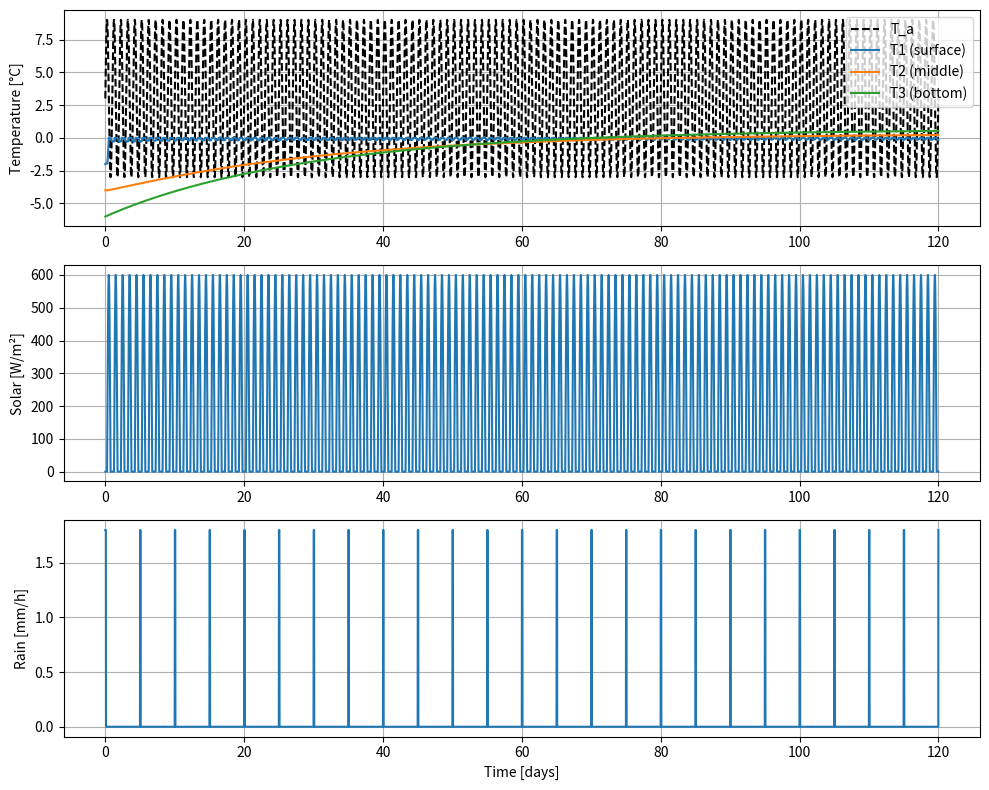
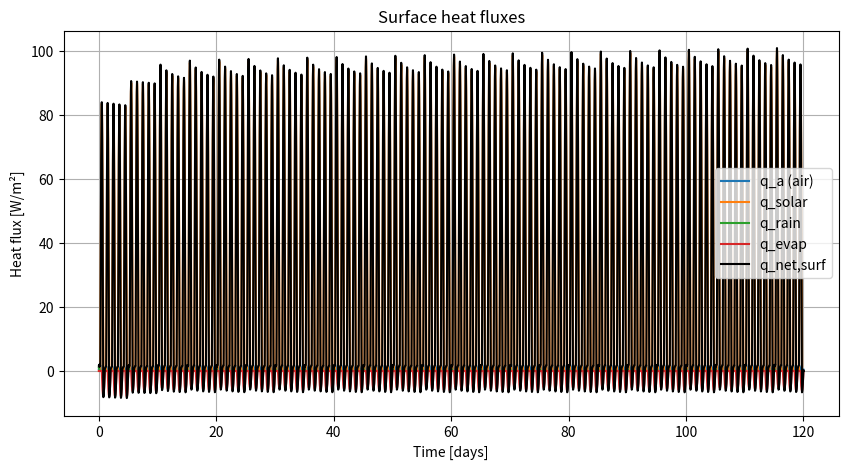
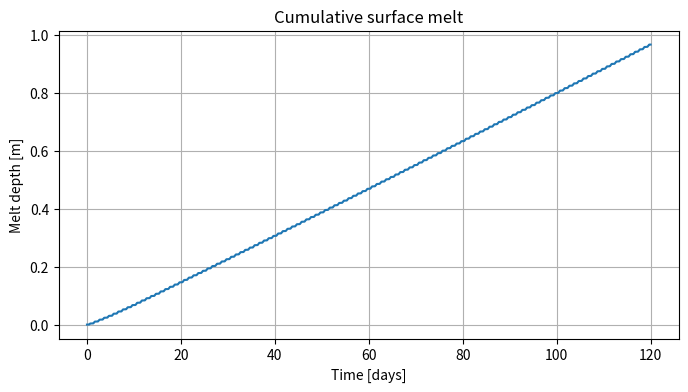
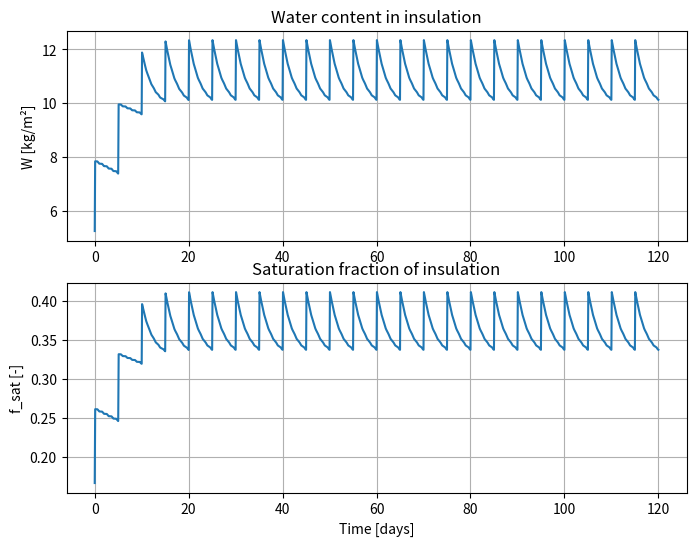
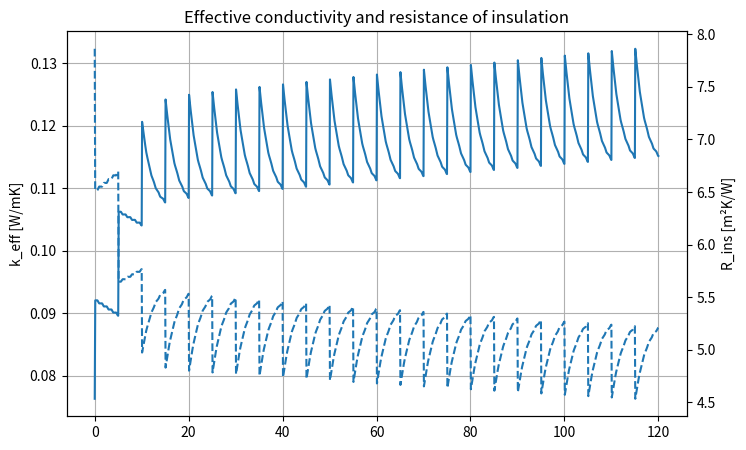
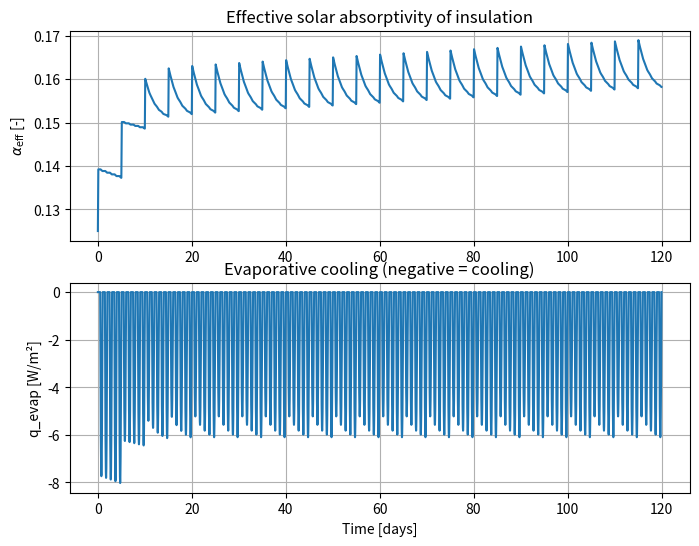
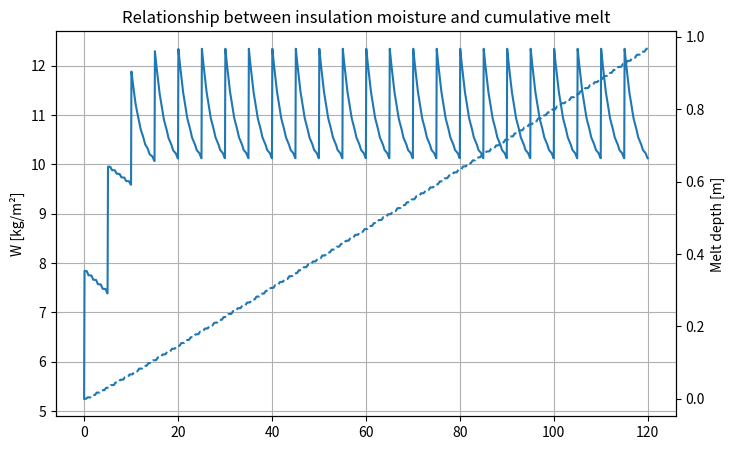

Here is the Python script that generated these plots, in order:
import numpy as np
import matplotlib.pyplot as plt

# ============================================================
#  3-layer Snow Storage RC Model with switchable insulation
# ============================================================

USE_ADVANCED_INSULATION = True  # True: moisture model, False: constant R

# ---------- Physical constants ----------
sigma   = 5.670374419e-8      # Stefan-Boltzmann [W/m^2 K^4]
Lf      = 3.34e5              # Latent heat of fusion [J/kg]
rho_i   = 917.0               # Ice density [kg/m^3]
rho_s   = 400.0               # Snow bulk density [kg/m^3]
c_s     = 2100.0              # Snow specific heat [J/kg K]
rho_w   = 1000.0              # Water density [kg/m^3]
c_w     = 4180.0              # Water specific heat [J/kg K]
Tfreeze = 273.15              # 0°C [K]

# ---------- Snow & insulation ----------
Hs   = 2.0                    # total snow thickness [m]
Ns   = 3                      # number of snow layers
dz_s = Hs / Ns                # thickness per snow layer [m]

k_snow = 0.25                 # snow conductivity [W/mK]
Hi     = 0.6                  # insulation thickness [m]

# Simple (constant) insulation parameters
k_i_const     = 0.06          # [W/mK]
alpha_const   = 0.10          # [-]
eta_rain_const = 1.0          # fraction of rain heat reaching snow

# Ground insulation
Hg_ins = 0.3                  # [m]
kg_ins = 0.04                 # [W/mK]

# ---------- Surface HTC (air-side, conv + LW) ----------
h_conv  = 8.0                 # convective coefficient [W/m^2K]
epsilon = 0.95
T_mean  = 273.15 + 3.0        # nominal mean temperature [K]
h_rad   = 4.0 * epsilon * sigma * T_mean**3
h_eff   = h_conv + h_rad

R_eff = 1.0 / h_eff           # air-side resistance [m^2K/W]

# ---------- Thermal resistances in snow & ground ----------
R_layer = dz_s / k_snow
R_12    = R_layer
R_23    = R_layer

R_g_ins = Hg_ins / kg_ins
R_3g    = R_layer + R_g_ins

# ---------- Ground & snow capacity ----------
Tg        = 273.15 + 2.0
Cs_layer  = rho_s * c_s * dz_s   # [J/(m^2 K)] per snow layer

# ---------- Initial snow temperatures ----------
T1_init = 273.15 - 2.0
T2_init = 273.15 - 4.0
T3_init = 273.15 - 6.0
T = np.array([T1_init, T2_init, T3_init], dtype=float)

# ============================================================
#  Advanced insulation parameters
# ============================================================
if USE_ADVANCED_INSULATION:
    InsPar = {
        "Hi":     Hi,
        "k_dry":  0.06,
        "k_sat":  0.30,
        "n_k":    1.5,

        "W_sat":   30.0,
        "W_field": 10.0,

        "alpha_dry": 0.10,
        "alpha_wet": 0.25,
        "n_alpha":   1.0,

        "delta_k_age":     0.5,
        "tau_k_years":     2.0,
        "delta_alpha_age": 0.05,
        "tau_alpha_years": 2.0,

        "zeta0":   0.3,
        "gamma_H": 0.5,
        "gamma_W": 2.0,

        "beta_w": 3.0,
        "K_E":    1e-5,
        "K_D":    5e-6,

        "Lv":      2.5e6,
        "rho_w":   rho_w,
        "c_w":     c_w,
        "Tfreeze": Tfreeze,

        # better evaporation model
        "rho_air": 1.2,       # [kg/m^3]
        "C_E":     1.3e-3,    # bulk transfer coeff
        "U10":     2.0,       # [m/s]
        "P0":      101325.0   # [Pa]
    }

    InsState = {
        "W":        5.0,   # [kg/m^2]
        "age_days": 0.0    # days
    }
else:
    InsPar = None
    InsState = {
        "W":        0.0,
        "age_days": 0.0
    }

# ============================================================
#  Forcing functions
# ============================================================
def Ta_fun(t):
    """Air temperature [K] with daily cycle."""
    day   = 24.0 * 3600.0
    Tmean = 273.15 + 3.0
    Tamp  = 6.0
    return Tmean + Tamp * np.sin(2.0 * np.pi * (t / day))

def Isolar_fun(t):
    """Diurnal solar [W/m^2], half-sine from 6h to 18h."""
    day = 24.0 * 3600.0
    tau = np.mod(t, day)
    if tau < 6*3600 or tau > 18*3600:
        return 0.0
    return 600.0 * np.sin(np.pi * (tau - 6*3600) / (12*3600))

def Prain_fun(t):
    """Rain rate [m/s]: 2h event every 5 days."""
    day    = 24.0 * 3600.0
    period = 5.0 * day
    tau = np.mod(t, period)
    if tau < 2.0 * 3600.0:
        return 5e-7
    return 0.0

# ============================================================
#  Ground flux
# ============================================================
def ground_flux(T3):
    """Ground -> bottom snow layer flux [W/m^2]."""
    return (Tg - T3) / R_3g

# ============================================================
#  dT/dt for snow layers
# ============================================================
def dTdt(t, Tv, stepPar):
    """
    Tv = [T1, T2, T3]
    stepPar: dict with R_a2s, q_solar, q_rain, q_evap
    """
    T1, T2, T3 = Tv
    Ta = Ta_fun(t)

    q_a    = (Ta - T1) / stepPar["R_a2s"]
    q_surf = q_a + stepPar["q_solar"] + stepPar["q_rain"] + stepPar["q_evap"]

    # layer 1
    q_12 = (T2 - T1) / R_12
    dT1  = (q_surf + q_12) / Cs_layer

    # layer 2
    q_21 = (T1 - T2) / R_12
    q_23 = (T3 - T2) / R_23
    dT2  = (q_21 + q_23) / Cs_layer

    # layer 3
    q_32 = (T2 - T3) / R_23
    q_3g = (Tg - T3) / R_3g
    dT3  = (q_32 + q_3g) / Cs_layer

    return np.array([dT1, dT2, dT3])

# ============================================================
#  Insulation step (advanced model)
# ============================================================
def insulation_step(state_in, forc, p, dt):
    """
    Advanced insulation model with moisture, age, rain, and evaporation.

    state_in: dict, carries W [kg/m^2], age_days, etc.
    forc:     dict with Isolar, Prain, T_rain, RH, Ta
    p:        dict of parameters (InsPar)
    dt:       time step [s]
    """
    W        = state_in["W"]
    age_days = state_in["age_days"]

    # 1) Moisture & age factors
    f      = np.clip(W / p["W_sat"], 0.0, 1.0)    # saturation fraction
    age_yr = age_days / 365.0

    # conductivity: k(W, age)
    k_moist     = p["k_dry"] + (p["k_sat"] - p["k_dry"]) * (f**p["n_k"])
    k_age_factor = 1.0 + p["delta_k_age"] * (1.0 - np.exp(-age_yr / p["tau_k_years"]))
    k_eff       = k_moist * k_age_factor
    R_ins       = p["Hi"] / k_eff

    # absorptivity: alpha(W, age)
    alpha_moist = p["alpha_dry"] + (p["alpha_wet"] - p["alpha_dry"]) * (f**p["n_alpha"])
    alpha_age   = alpha_moist + p["delta_alpha_age"] * (1.0 - np.exp(-age_yr / p["tau_alpha_years"]))
    alpha_eff   = np.clip(alpha_age, 0.0, 1.0)

    # 2) Solar absorption
    q_solar = alpha_eff * forc["Isolar"]

    # 3) Rain infiltration & heat to snow
    eta_rain   = max(0.0, 1.0 - f)
    P_in_mass  = eta_rain * p["rho_w"] * forc["Prain"]   # [kg/m^2/s]

    zeta_rain   = p["zeta0"] * np.exp(-p["gamma_H"] * p["Hi"]) * np.exp(-p["gamma_W"] * f)
    q_rain_snow = zeta_rain * p["rho_w"] * p["c_w"] * forc["Prain"] * (forc["T_rain"] - p["Tfreeze"])

    # 4) Evaporation (bulk aerodynamic model)
    Tc_s = p["Tfreeze"] - 273.15      # ~0°C
    Tc_a = forc["Ta"] - 273.15

    # saturation vapour pressures [Pa]
    e_sat_s = 611.0 * np.exp(17.27 * Tc_s / (Tc_s + 237.3))
    e_sat_a = 611.0 * np.exp(17.27 * Tc_a / (Tc_a + 237.3))

    e_surf = e_sat_s           # saturated surface
    e_air  = forc["RH"] * e_sat_a

    VPD = max(0.0, e_surf - e_air)    # [Pa]

    # bulk aerodynamic evaporation [kg/m^2/s]
    E0 = p["rho_air"] * p["C_E"] * p["U10"] * VPD / p["P0"]

    f_breath = np.exp(-p["beta_w"] * f)
    E = E0 * f_breath

    q_evap = -p["Lv"] * E      # [W/m^2]

    # 5) Drainage & moisture update
    D     = p["K_D"] * max(0.0, W - p["W_field"])
    dWdt  = P_in_mass - E - D
    W_new = W + dt * dWdt
    W_new = np.clip(W_new, 0.0, p["W_sat"])

    age_days_new = age_days + dt / 86400.0

    state_out = dict(state_in)  # copy
    state_out["W"]        = W_new
    state_out["age_days"] = age_days_new

    # diagnostics for plotting
    state_out["k_eff"]     = k_eff
    state_out["alpha_eff"] = alpha_eff
    state_out["f_sat"]     = f

    return R_ins, q_solar, q_rain_snow, q_evap, state_out


# ============================================================
#  Time integration settings
# ============================================================
t0 = 0.0
tf = 120.0 * 24.0 * 3600.0   # 120 days
dt = 600.0                   # 10 min
t_vec = np.arange(t0, tf + dt, dt)
Nt = len(t_vec)

T_hist = np.zeros((Nt, 3))
T_hist[0, :] = T

# histories
qnet_surf_hist = np.zeros(Nt)
qa_hist        = np.zeros(Nt)
qsolar_hist    = np.zeros(Nt)
qrain_hist     = np.zeros(Nt)
qevap_hist     = np.zeros(Nt)
qground_hist   = np.zeros(Nt)

Ta_hist     = np.zeros(Nt)
Isolar_hist = np.zeros(Nt)
Prain_hist  = np.zeros(Nt)

melt_rate_hist = np.zeros(Nt)
E_melt = 0.0

# insulation diagnostics
W_hist     = np.zeros(Nt)
k_eff_hist = np.zeros(Nt)
alpha_hist = np.zeros(Nt)
Rins_hist  = np.zeros(Nt)
fsat_hist  = np.zeros(Nt)

# ============================================================
#  Time loop (RK4)
# ============================================================
for k in range(Nt-1):
    t = t_vec[k]
    t_mid = t + dt/2.0

    # --- forcing at mid-step ---
    forc = {
        "Isolar": Isolar_fun(t_mid),
        "Prain":  Prain_fun(t_mid),
        "T_rain": 273.15 + 3.0,
        "RH":     0.80,
        "Ta":     Ta_fun(t_mid)
    }

    # --- insulation: choose simple or advanced model ---
    if USE_ADVANCED_INSULATION:
        R_ins, q_solar_ins, q_rain_snow, q_evap, InsState = \
            insulation_step(InsState, forc, InsPar, dt)

        W_hist[k]      = InsState["W"]
        k_eff_hist[k]  = InsState["k_eff"]
        alpha_hist[k]  = InsState["alpha_eff"]
        Rins_hist[k]   = R_ins
        fsat_hist[k]   = InsState["f_sat"]
    else:
        # SIMPLE CONSTANT MODEL
        R_ins       = Hi / k_i_const
        q_solar_ins = alpha_const * forc["Isolar"]
        q_rain_snow = eta_rain_const * rho_w * c_w * \
                      forc["Prain"] * (forc["T_rain"] - Tfreeze)
        q_evap      = 0.0

    # total air → surface snow resistance
    R_a2s = R_eff + R_ins

    stepPar = {
        "R_a2s":   R_a2s,
        "q_solar": q_solar_ins,
        "q_rain":  q_rain_snow,
        "q_evap":  q_evap
    }

    # --- RK4 integration of snow temperatures ---
    k1_vec = dTdt(t,          T,           stepPar)
    k2_vec = dTdt(t + dt/2.0, T + dt*k1_vec/2.0, stepPar)
    k3_vec = dTdt(t + dt/2.0, T + dt*k2_vec/2.0, stepPar)
    k4_vec = dTdt(t + dt,     T + dt*k3_vec,     stepPar)
    T_new  = T + (dt/6.0) * (k1_vec + 2*k2_vec + 2*k3_vec + k4_vec)

    # --- fluxes at mid-step for melt & diagnostics ---
    Ta_mid   = Ta_fun(t_mid)
    T1_mid   = T[0]
    q_a_mid  = (Ta_mid - T1_mid) / R_a2s
    q_surf_mid = q_a_mid + q_solar_ins + q_rain_snow + q_evap
    q_ground_mid = ground_flux(T[2])

    # --- melting clamp at surface ---
    if T_new[0] > Tfreeze:
        T_new[0] = Tfreeze
        if q_surf_mid > 0.0:
            dE_melt = q_surf_mid * dt
            dM_melt = dE_melt / (rho_i * Lf)
        else:
            dE_melt = 0.0
            dM_melt = 0.0
        E_melt += dE_melt
        melt_rate_hist[k] = dM_melt / dt
    else:
        melt_rate_hist[k] = 0.0

    # --- store histories ---
    T = T_new
    T_hist[k+1, :] = T

    qnet_surf_hist[k] = q_surf_mid
    qa_hist[k]        = q_a_mid
    qsolar_hist[k]    = q_solar_ins
    qrain_hist[k]     = q_rain_snow
    qevap_hist[k]     = q_evap
    qground_hist[k]   = q_ground_mid

    Ta_hist[k]     = Ta_fun(t)
    Isolar_hist[k] = Isolar_fun(t)
    Prain_hist[k]  = Prain_fun(t)

# last forcing values
Ta_hist[-1]     = Ta_fun(t_vec[-1])
Isolar_hist[-1] = Isolar_fun(t_vec[-1])
Prain_hist[-1]  = Prain_fun(t_vec[-1])

if USE_ADVANCED_INSULATION:
    W_hist[-1]      = InsState["W"]
    k_eff_hist[-1]  = InsState["k_eff"]
    alpha_hist[-1]  = InsState["alpha_eff"]
    Rins_hist[-1]   = R_ins
    fsat_hist[-1]   = InsState["f_sat"]

# ============================================================
#  Energy diagnostics
# ============================================================
E_a     = np.trapz(qa_hist,      t_vec)
E_solar = np.trapz(qsolar_hist,  t_vec)
E_rain  = np.trapz(qrain_hist,   t_vec)
E_evap  = np.trapz(qevap_hist,   t_vec)
E_g     = np.trapz(qground_hist, t_vec)
E_total_in = E_a + E_solar + E_rain + E_evap + E_g

E_snow_change = Cs_layer * np.sum(T_hist[-1,:] - T_hist[0,:])
E_balance = E_total_in - (E_snow_change + E_melt)
M_melt = E_melt / (rho_i * Lf)

print(f"USE_ADVANCED_INSULATION = {USE_ADVANCED_INSULATION}")
print(f"E_total_in      = {E_total_in:.3e} J/m^2")
print(f"E_snow_change   = {E_snow_change:.3e} J/m^2")
print(f"E_melt          = {E_melt:.3e} J/m^2")
print(f"Energy residual = {E_balance:.3e} J/m^2")
print(f"Total melted snow thickness = {M_melt:.3f} m")

# ============================================================
#  Plots
# ============================================================
days       = t_vec / (24.0 * 3600.0)
melt_depth = np.cumsum(melt_rate_hist) * dt

# Temperatures
plt.figure(figsize=(10, 8))
plt.subplot(3,1,1)
plt.plot(days, Ta_hist - 273.15, 'k--', label='T_a')
plt.plot(days, T_hist[:,0] - 273.15, label='T1 (surface)')
plt.plot(days, T_hist[:,1] - 273.15, label='T2 (middle)')
plt.plot(days, T_hist[:,2] - 273.15, label='T3 (bottom)')
plt.ylabel('Temperature [°C]')
plt.legend()
plt.grid(True)

plt.subplot(3,1,2)
plt.plot(days, Isolar_hist)
plt.ylabel('Solar [W/m²]')
plt.grid(True)

plt.subplot(3,1,3)
plt.plot(days, Prain_hist * 1000.0 * 3600.0)
plt.ylabel('Rain [mm/h]')
plt.xlabel('Time [days]')
plt.grid(True)
plt.tight_layout()

# Surface heat fluxes
plt.figure(figsize=(10,5))
plt.plot(days, qa_hist,        label='q_a (air)')
plt.plot(days, qsolar_hist,    label='q_solar')
plt.plot(days, qrain_hist,     label='q_rain')
plt.plot(days, qevap_hist,     label='q_evap')
plt.plot(days, qnet_surf_hist, 'k', lw=1.5, label='q_net,surf')
plt.xlabel('Time [days]')
plt.ylabel('Heat flux [W/m²]')
plt.legend()
plt.grid(True)
plt.title('Surface heat fluxes')

# Melt depth
plt.figure(figsize=(8,4))
plt.plot(days, melt_depth)
plt.xlabel('Time [days]')
plt.ylabel('Melt depth [m]')
plt.grid(True)
plt.title('Cumulative surface melt')

# Extra plots when advanced insulation is ON
if USE_ADVANCED_INSULATION:
    # Moisture & saturation
    plt.figure(figsize=(8,6))
    plt.subplot(2,1,1)
    plt.plot(days, W_hist)
    plt.ylabel('W [kg/m²]')
    plt.grid(True)
    plt.title('Water content in insulation')

    plt.subplot(2,1,2)
    plt.plot(days, fsat_hist)
    plt.xlabel('Time [days]')
    plt.ylabel('f_sat [-]')
    plt.grid(True)
    plt.title('Saturation fraction of insulation')

    # Conductivity & resistance
    plt.figure(figsize=(8,5))
    ax1 = plt.gca()
    ax1.plot(days, k_eff_hist, label='k_eff')
    ax1.set_ylabel('k_eff [W/mK]')
    ax1.grid(True)
    ax2 = ax1.twinx()
    ax2.plot(days, Rins_hist, '--', label='R_ins',)
    ax2.set_ylabel('R_ins [m²K/W]')
    plt.xlabel('Time [days]')
    plt.title('Effective conductivity and resistance of insulation')

    # Absorptivity & evaporation
    plt.figure(figsize=(8,6))
    plt.subplot(2,1,1)
    plt.plot(days, alpha_hist)
    plt.ylabel(r'$\alpha_{\mathrm{eff}}$ [-]')
    plt.grid(True)
    plt.title('Effective solar absorptivity of insulation')

    plt.subplot(2,1,2)
    plt.plot(days, qevap_hist)
    plt.xlabel('Time [days]')
    plt.ylabel('q_evap [W/m²]')
    plt.grid(True)
    plt.title('Evaporative cooling (negative = cooling)')

    # Moisture vs melt
    plt.figure(figsize=(8,5))
    ax1 = plt.gca()
    ax1.plot(days, W_hist, label='W')
    ax1.set_ylabel('W [kg/m²]')
    ax1.grid(True)
    ax2 = ax1.twinx()
    ax2.plot(days, melt_depth, '--', label='Melt depth')
    ax2.set_ylabel('Melt depth [m]')
    plt.xlabel('Time [days]')
    plt.title('Relationship between insulation moisture and cumulative melt')

plt.show()
